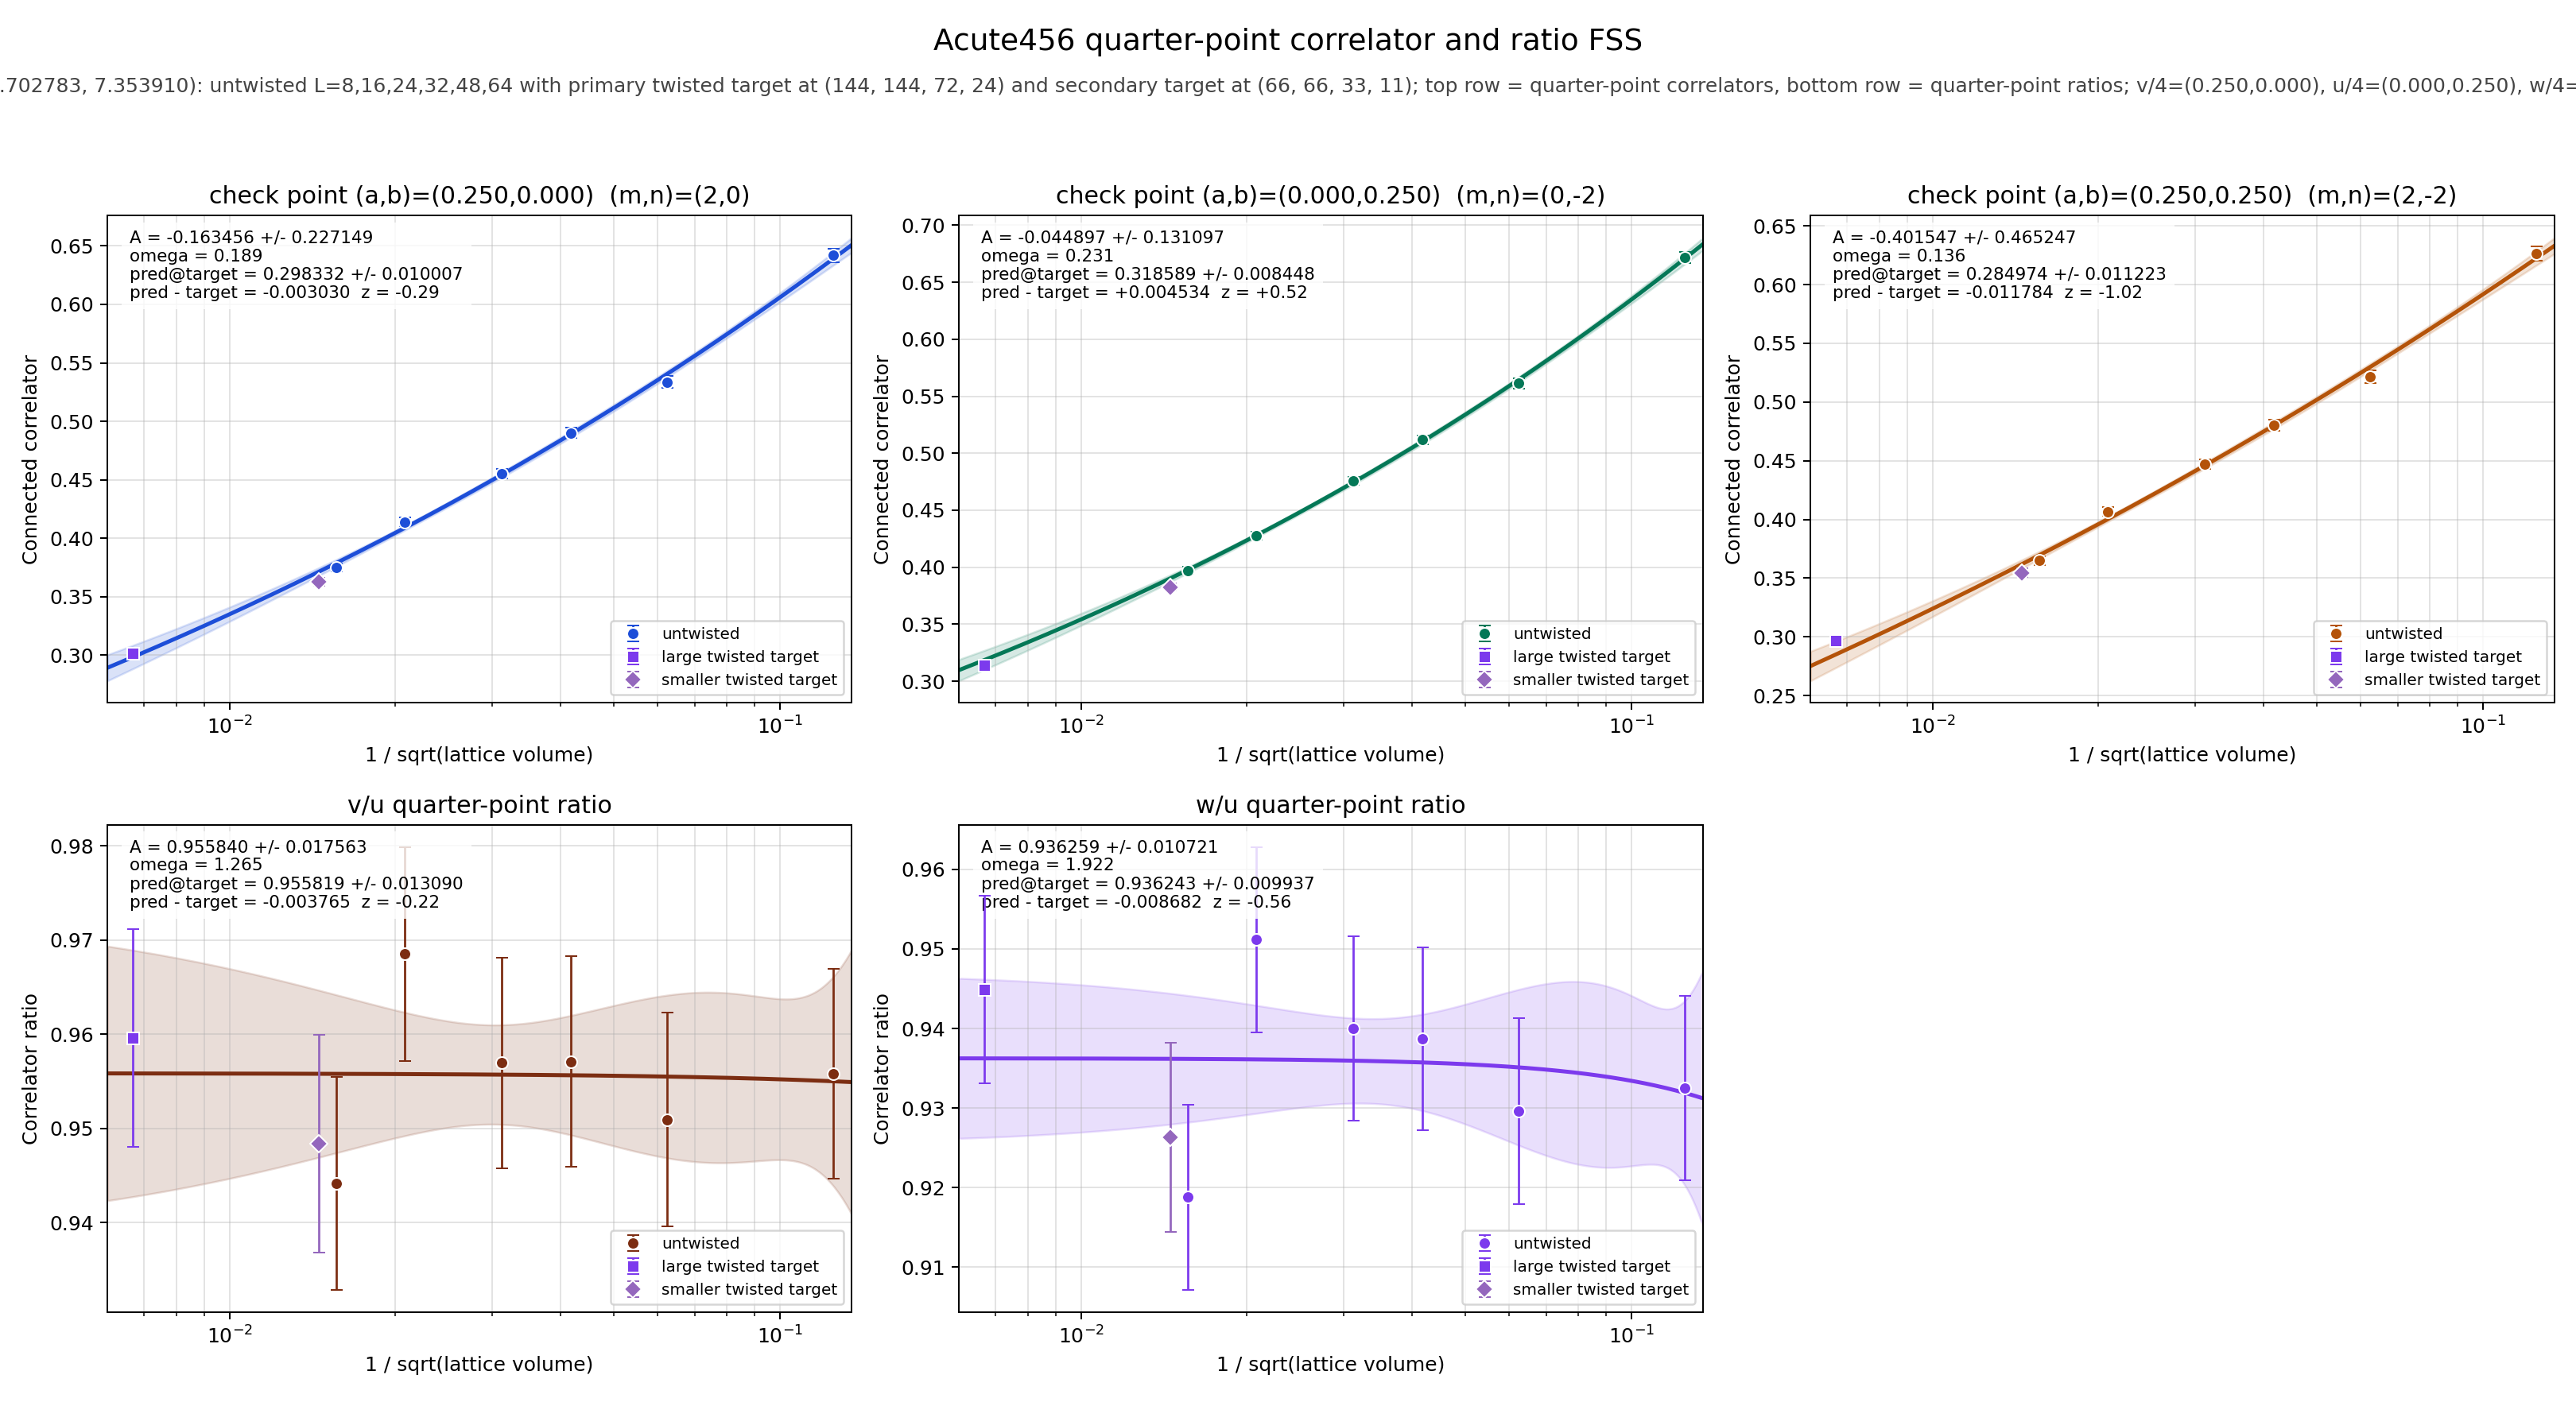

Data behind this chart, as committed beside it:
panel	series	x	y	sigma	fit_A	fit_sigma_A	fit_omega	pred_target	pred_target_sigma	delta_target	z_target	twisted_x	twisted_y	twisted_sigma
v/4	untwisted	0.125	0.6421	0.005763	-0.1635	0.2271	0.1885	0.2983	0.01001	-0.00303	-0.292	0.006672	0.3014	0.002751
v/4	untwisted	0.0625	0.5336	0.00495	-0.1635	0.2271	0.1885	0.2983	0.01001	-0.00303	-0.292	0.006672	0.3014	0.002751
v/4	untwisted	0.04167	0.4899	0.00447	-0.1635	0.2271	0.1885	0.2983	0.01001	-0.00303	-0.292	0.006672	0.3014	0.002751
v/4	untwisted	0.03125	0.4552	0.004083	-0.1635	0.2271	0.1885	0.2983	0.01001	-0.00303	-0.292	0.006672	0.3014	0.002751
v/4	untwisted	0.02083	0.414	0.003635	-0.1635	0.2271	0.1885	0.2983	0.01001	-0.00303	-0.292	0.006672	0.3014	0.002751
v/4	untwisted	0.01562	0.3751	0.003428	-0.1635	0.2271	0.1885	0.2983	0.01001	-0.00303	-0.292	0.006672	0.3014	0.002751
v/4	twisted	0.006672	0.3014	0.002751	-0.1635	0.2271	0.1885	0.2983	0.01001	-0.00303	-0.292	0.006672	0.3014	0.002751
u/4	untwisted	0.125	0.6718	0.004995	-0.0449	0.1311	0.2311	0.3186	0.008448	0.004534	0.5154	0.006672	0.3141	0.002451
u/4	untwisted	0.0625	0.5612	0.004218	-0.0449	0.1311	0.2311	0.3186	0.008448	0.004534	0.5154	0.006672	0.3141	0.002451
u/4	untwisted	0.04167	0.5119	0.00372	-0.0449	0.1311	0.2311	0.3186	0.008448	0.004534	0.5154	0.006672	0.3141	0.002451
u/4	untwisted	0.03125	0.4757	0.003579	-0.0449	0.1311	0.2311	0.3186	0.008448	0.004534	0.5154	0.006672	0.3141	0.002451
u/4	untwisted	0.02083	0.4275	0.003337	-0.0449	0.1311	0.2311	0.3186	0.008448	0.004534	0.5154	0.006672	0.3141	0.002451
u/4	untwisted	0.01562	0.3973	0.003076	-0.0449	0.1311	0.2311	0.3186	0.008448	0.004534	0.5154	0.006672	0.3141	0.002451
u/4	twisted	0.006672	0.3141	0.002451	-0.0449	0.1311	0.2311	0.3186	0.008448	0.004534	0.5154	0.006672	0.3141	0.002451
w/4	untwisted	0.125	0.6265	0.006231	-0.4015	0.4652	0.1364	0.285	0.01122	-0.01178	-1.017	0.006672	0.2968	0.002888
w/4	untwisted	0.0625	0.5217	0.005262	-0.4015	0.4652	0.1364	0.285	0.01122	-0.01178	-1.017	0.006672	0.2968	0.002888
w/4	untwisted	0.04167	0.4805	0.004709	-0.4015	0.4652	0.1364	0.285	0.01122	-0.01178	-1.017	0.006672	0.2968	0.002888
w/4	untwisted	0.03125	0.4472	0.004339	-0.4015	0.4652	0.1364	0.285	0.01122	-0.01178	-1.017	0.006672	0.2968	0.002888
w/4	untwisted	0.02083	0.4066	0.003844	-0.4015	0.4652	0.1364	0.285	0.01122	-0.01178	-1.017	0.006672	0.2968	0.002888
w/4	untwisted	0.01562	0.3651	0.003669	-0.4015	0.4652	0.1364	0.285	0.01122	-0.01178	-1.017	0.006672	0.2968	0.002888
w/4	twisted	0.006672	0.2968	0.002888	-0.4015	0.4652	0.1364	0.285	0.01122	-0.01178	-1.017	0.006672	0.2968	0.002888
(v/4)/(u/4)	untwisted	0.125	0.9558	0.01114	0.9558	0.01756	1.265	0.9558	0.01309	-0.003765	-0.2159	0.006672	0.9596	0.01153
(v/4)/(u/4)	untwisted	0.0625	0.9509	0.01135	0.9558	0.01756	1.265	0.9558	0.01309	-0.003765	-0.2159	0.006672	0.9596	0.01153
(v/4)/(u/4)	untwisted	0.04167	0.9571	0.01116	0.9558	0.01756	1.265	0.9558	0.01309	-0.003765	-0.2159	0.006672	0.9596	0.01153
(v/4)/(u/4)	untwisted	0.03125	0.9569	0.0112	0.9558	0.01756	1.265	0.9558	0.01309	-0.003765	-0.2159	0.006672	0.9596	0.01153
(v/4)/(u/4)	untwisted	0.02083	0.9685	0.01138	0.9558	0.01756	1.265	0.9558	0.01309	-0.003765	-0.2159	0.006672	0.9596	0.01153
(v/4)/(u/4)	untwisted	0.01562	0.9441	0.01131	0.9558	0.01756	1.265	0.9558	0.01309	-0.003765	-0.2159	0.006672	0.9596	0.01153
(v/4)/(u/4)	twisted	0.006672	0.9596	0.01153	0.9558	0.01756	1.265	0.9558	0.01309	-0.003765	-0.2159	0.006672	0.9596	0.01153
(w/4)/(u/4)	untwisted	0.125	0.9325	0.01158	0.9363	0.01072	1.922	0.9362	0.009937	-0.008682	-0.5631	0.006672	0.9449	0.01179
(w/4)/(u/4)	untwisted	0.0625	0.9296	0.01169	0.9363	0.01072	1.922	0.9362	0.009937	-0.008682	-0.5631	0.006672	0.9449	0.01179
(w/4)/(u/4)	untwisted	0.04167	0.9387	0.01145	0.9363	0.01072	1.922	0.9362	0.009937	-0.008682	-0.5631	0.006672	0.9449	0.01179
(w/4)/(u/4)	untwisted	0.03125	0.94	0.01154	0.9363	0.01072	1.922	0.9362	0.009937	-0.008682	-0.5631	0.006672	0.9449	0.01179
(w/4)/(u/4)	untwisted	0.02083	0.9512	0.01166	0.9363	0.01072	1.922	0.9362	0.009937	-0.008682	-0.5631	0.006672	0.9449	0.01179
(w/4)/(u/4)	untwisted	0.01562	0.9188	0.01166	0.9363	0.01072	1.922	0.9362	0.009937	-0.008682	-0.5631	0.006672	0.9449	0.01179
(w/4)/(u/4)	twisted	0.006672	0.9449	0.01179	0.9363	0.01072	1.922	0.9362	0.009937	-0.008682	-0.5631	0.006672	0.9449	0.01179
